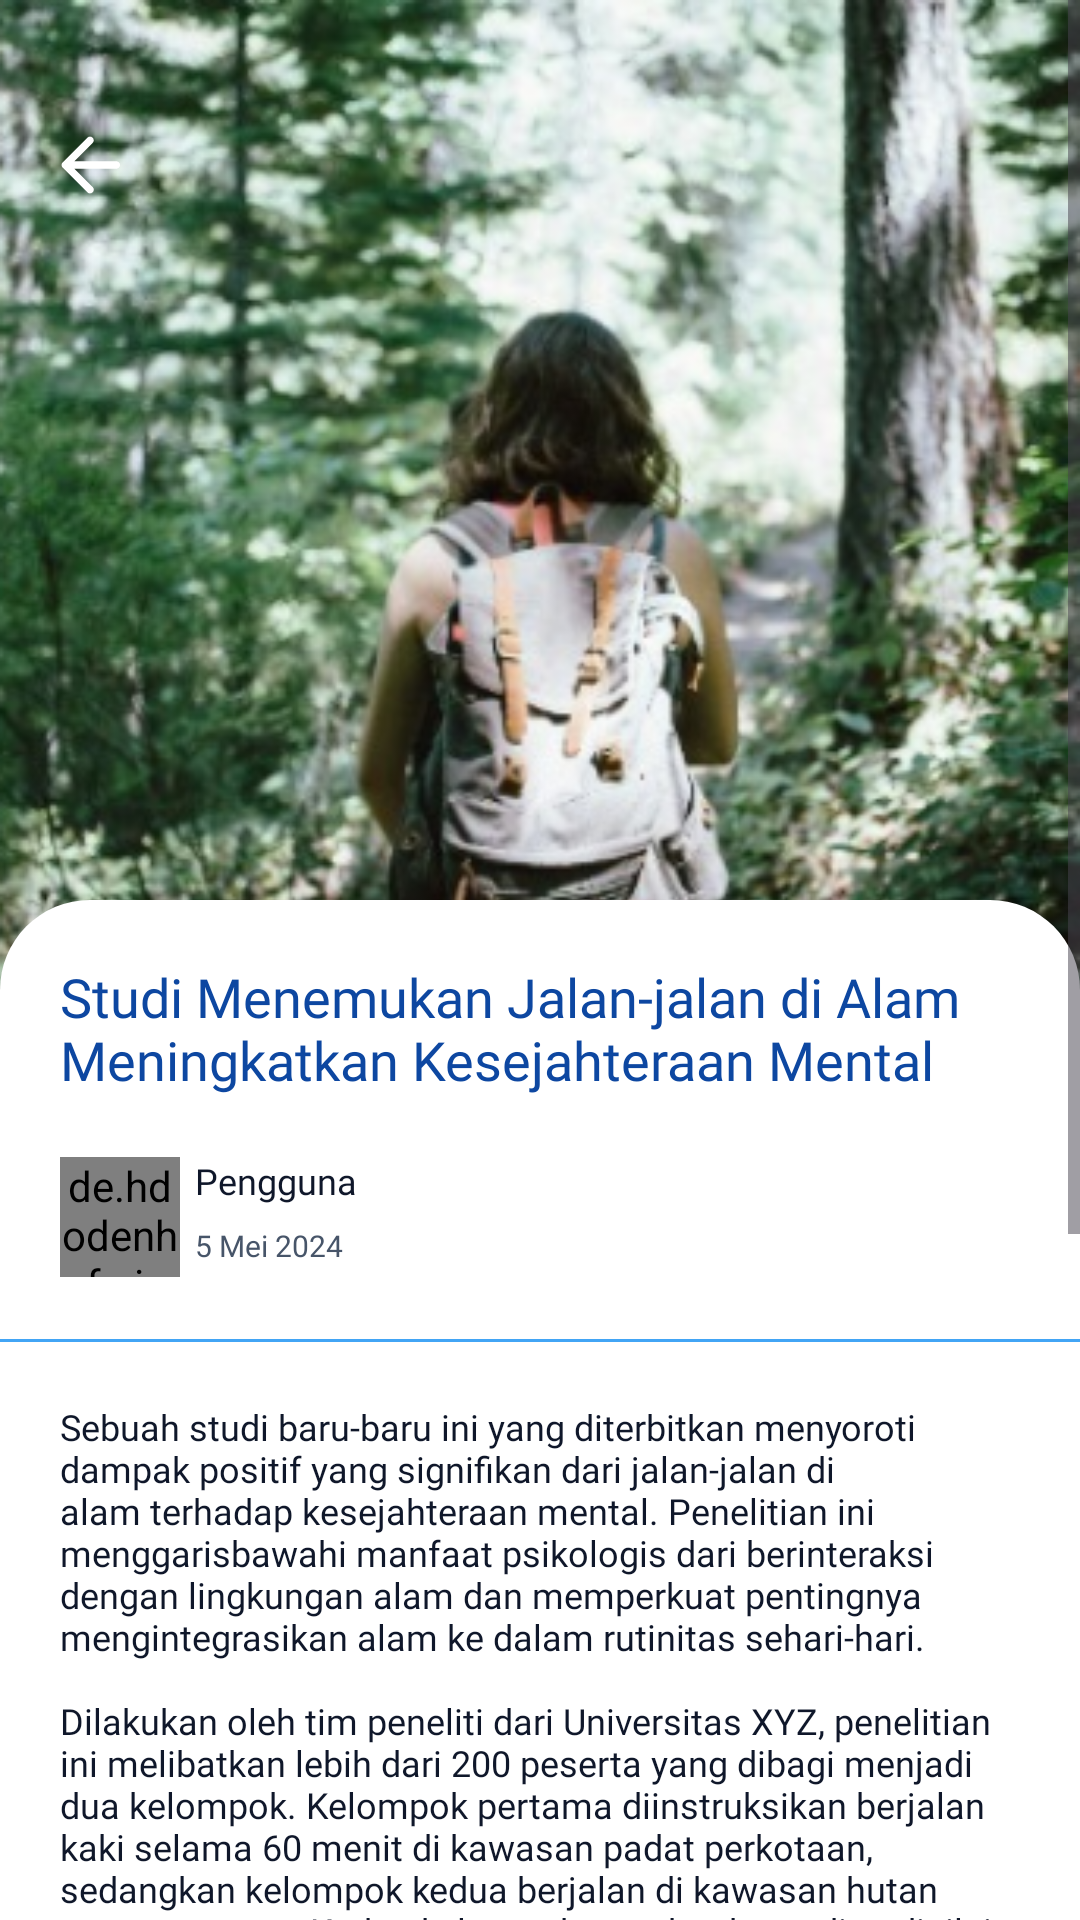

Produce the Android XML layout that renders to this screen, including the resource entries it uses.
<!-- AndroidManifest.xml: application theme Theme.Psychika -->
<!-- res/layout/activity_detail_article.xml -->
<?xml version="1.0" encoding="utf-8"?>
<ScrollView xmlns:android="http://schemas.android.com/apk/res/android"
    xmlns:app="http://schemas.android.com/apk/res-auto"
    xmlns:tools="http://schemas.android.com/tools"
    android:id="@+id/main"
    android:layout_width="match_parent"
    android:layout_height="match_parent"
    android:background="@color/shades_50"
    tools:context=".ui.article.detail.DetailArticleActivity">

    <androidx.constraintlayout.widget.ConstraintLayout
        android:layout_width="match_parent"
        android:layout_height="wrap_content">
        
        <ImageView
            android:id="@+id/iv_article_picture"
            android:layout_width="match_parent"
            android:layout_height="360dp"
            android:src="@drawable/article_picture"
            android:scaleType="fitXY"
            android:contentDescription="@string/sample_article_picture"
            app:layout_constraintEnd_toEndOf="parent"
            app:layout_constraintStart_toStartOf="parent"
            app:layout_constraintTop_toTopOf="parent" />

        <ImageView
            android:id="@+id/iv_back_button"
            android:layout_width="20dp"
            android:layout_height="20dp"
            android:contentDescription="@string/back_button"
            android:src="@drawable/ic_back"
            android:layout_marginTop="45dp"
            android:layout_marginStart="20dp"
            app:layout_constraintStart_toStartOf="parent"
            app:layout_constraintTop_toTopOf="parent"
            app:tint="@color/shades_50" />

        <LinearLayout
            android:id="@+id/iv_white_container"
            android:layout_width="match_parent"
            android:layout_height="wrap_content"
            android:layout_marginTop="300dp"
            android:background="@drawable/white_container"
            android:orientation="vertical"
            app:layout_constraintStart_toStartOf="parent"
            app:layout_constraintTop_toTopOf="parent"
            app:layout_constraintEnd_toEndOf="parent"
            app:layout_constraintBottom_toBottomOf="parent">

            <TextView
                android:id="@+id/tv_article_title"
                style="@style/TextAppearance.AppCompat.TextLg.Semibold"
                android:layout_width="match_parent"
                android:layout_height="wrap_content"
                android:text="@string/sample_article_title"
                android:textColor="@color/primary_900"
                android:layout_marginTop="20dp"
                android:layout_marginHorizontal="20dp"
                app:layout_constraintTop_toTopOf="@id/iv_white_container"
                app:layout_constraintStart_toStartOf="parent"
                app:layout_constraintEnd_toEndOf="parent" />

            <LinearLayout
                android:layout_width="wrap_content"
                android:layout_height="wrap_content"
                android:orientation="horizontal"
                android:gravity="center"
                android:layout_marginTop="20dp"
                android:layout_marginStart="20dp"
                >

                <de.hdodenhof.circleimageview.CircleImageView
                    android:id="@+id/iv_photo_profile"
                    android:layout_width="40dp"
                    android:layout_height="40dp"
                    android:src="@drawable/profile_avatar"
                    app:layout_constraintTop_toBottomOf="parent"
                    app:layout_constraintStart_toStartOf="@id/tv_article_title" />

                <LinearLayout
                    android:layout_width="wrap_content"
                    android:layout_height="wrap_content"
                    android:orientation="vertical"
                    android:layout_marginStart="5dp">

                    <TextView
                        android:id="@+id/tv_article_publisher"
                        style="@style/TextAppearance.AppCompat.TextXs.Semibold"
                        android:layout_width="wrap_content"
                        android:text="@string/user_fullname"
                        android:textColor="@color/neutral_900" />

                    <TextView
                        android:id="@+id/tv_article_date"
                        style="@style/TextAppearance.AppCompat.TextXxs.Regular"
                        android:layout_width="wrap_content"
                        android:text="@string/sample_article_date"
                        android:textColor="@color/neutral_600"
                        android:layout_marginTop="5dp"/>
                </LinearLayout>
            </LinearLayout>

            <ImageView
                android:layout_width="match_parent"
                android:layout_height="wrap_content"
                android:layout_marginTop="20dp"
                android:src="@drawable/article_divider"
                android:contentDescription="@string/divider" />

            <TextView
                android:id="@+id/tv_Article_desc"
                style="@style/TextAppearance.AppCompat.TextXs.Regular"
                android:layout_width="match_parent"
                android:layout_height="wrap_content"
                android:text="@string/sample_article_desc"
                android:textColor="@color/neutral_900"
                android:layout_marginTop="20dp"
                android:layout_marginBottom="50dp"
                android:layout_marginHorizontal="20dp" />
        </LinearLayout>
    </androidx.constraintlayout.widget.ConstraintLayout>
</ScrollView>
<!-- resources referenced by this layout -->
<resources>
  <color name="neutral_600">#475569</color>
  <color name="neutral_900">#0F172A</color>
  <color name="primary_900">#0D47A1</color>
  <color name="shades_50">#FFFFFF</color>
  <!-- drawable article_divider (drawable) -->
  <?xml version="1.0" encoding="utf-8"?>
  <shape xmlns:android="http://schemas.android.com/apk/res/android">
      <size android:height="1dp" />
      <solid android:color="@color/primary_400" />
  </shape>
  <!-- drawable white_container (drawable) -->
  <?xml version="1.0" encoding="utf-8"?>
  <shape xmlns:android="http://schemas.android.com/apk/res/android"
      android:shape="rectangle">
      <corners
          android:topLeftRadius="30dp"
          android:topRightRadius="30dp" />
      <solid android:color="@color/shades_50" />
  </shape>
  <string name="back_button">Tombol kembali</string>
  <string name="divider">Pembagi</string>
  <string name="sample_article_date">5 Mei 2024</string>
  <string name="sample_article_desc">Sebuah studi baru-baru ini yang diterbitkan menyoroti dampak positif yang signifikan dari jalan-jalan di alam terhadap kesejahteraan mental. Penelitian ini menggarisbawahi manfaat psikologis dari berinteraksi dengan lingkungan alam dan memperkuat pentingnya mengintegrasikan alam ke dalam rutinitas sehari-hari.\n\nDilakukan oleh tim peneliti dari Universitas XYZ, penelitian ini melibatkan lebih dari 200 peserta yang dibagi menjadi dua kelompok. Kelompok pertama diinstruksikan berjalan kaki selama 60 menit di kawasan padat perkotaan, sedangkan kelompok kedua berjalan di kawasan hutan yang tenteram. Kedua kelompok tersebut kemudian dinilai berdasarkan beberapa indikator kesejahteraan mental, termasuk tingkat stres, kecemasan, suasana hati, dan kebahagiaan secara keseluruhan.\n\nHasilnya menunjukkan bahwa kelompok yang berjalan-jalan di alam mengalami penurunan tingkat stres dan kecemasan yang signifikan dibandingkan dengan kelompok yang berjalan-jalan di alam. kelompok pejalan kaki perkotaan. Mereka juga melaporkan peningkatan suasana hati dan rasa bahagia yang lebih besar. “Berjalan di alam memberikan efek pemulihan yang kuat pada kesejahteraan mental,” kata Dr. Jane Doe, peneliti utama. "Berinteraksi dengan alam dapat membantu mengurangi ketegangan dan menghadirkan perasaan tenang dan gembira."\n\nPenelitian ini memperkuat keyakinan lama bahwa alam memiliki efek menenangkan pada pikiran manusia. Lebih lanjut, temuan ini sejalan dengan beberapa penelitian sebelumnya yang menunjukkan bahwa berinteraksi dengan alam dapat meningkatkan fungsi kognitif dan mengurangi gejala depresi.</string>
  <string name="sample_article_picture">Gambar Artikel</string>
  <string name="sample_article_title">Studi Menemukan Jalan-jalan di Alam Meningkatkan Kesejahteraan Mental</string>
  <string name="user_fullname">Pengguna</string>
  <style name="TextAppearance.AppCompat.TextLg.Semibold">
          <item name="android:fontFamily">@font/poppins_semibold</item>
      </style>
  <style name="TextAppearance.AppCompat.TextXs.Regular">
          <item name="android:fontFamily">@font/poppins_regular</item>
      </style>
  <style name="TextAppearance.AppCompat.TextXs.Semibold">
          <item name="android:fontFamily">@font/poppins_semibold</item>
      </style>
  <style name="TextAppearance.AppCompat.TextXxs.Regular">
          <item name="android:fontFamily">@font/poppins_regular</item>
      </style>
  <style name="Theme.Psychika" parent="Base.Theme.Psychika" />
  <color name="primary_400">#42A5F5</color>
  <style name="Base.Theme.Psychika" parent="Theme.Material3.DayNight.NoActionBar">
          <item name="colorPrimary">@color/primary_700</item>
      </style>
  <color name="primary_700">#1976D2</color>
</resources>
